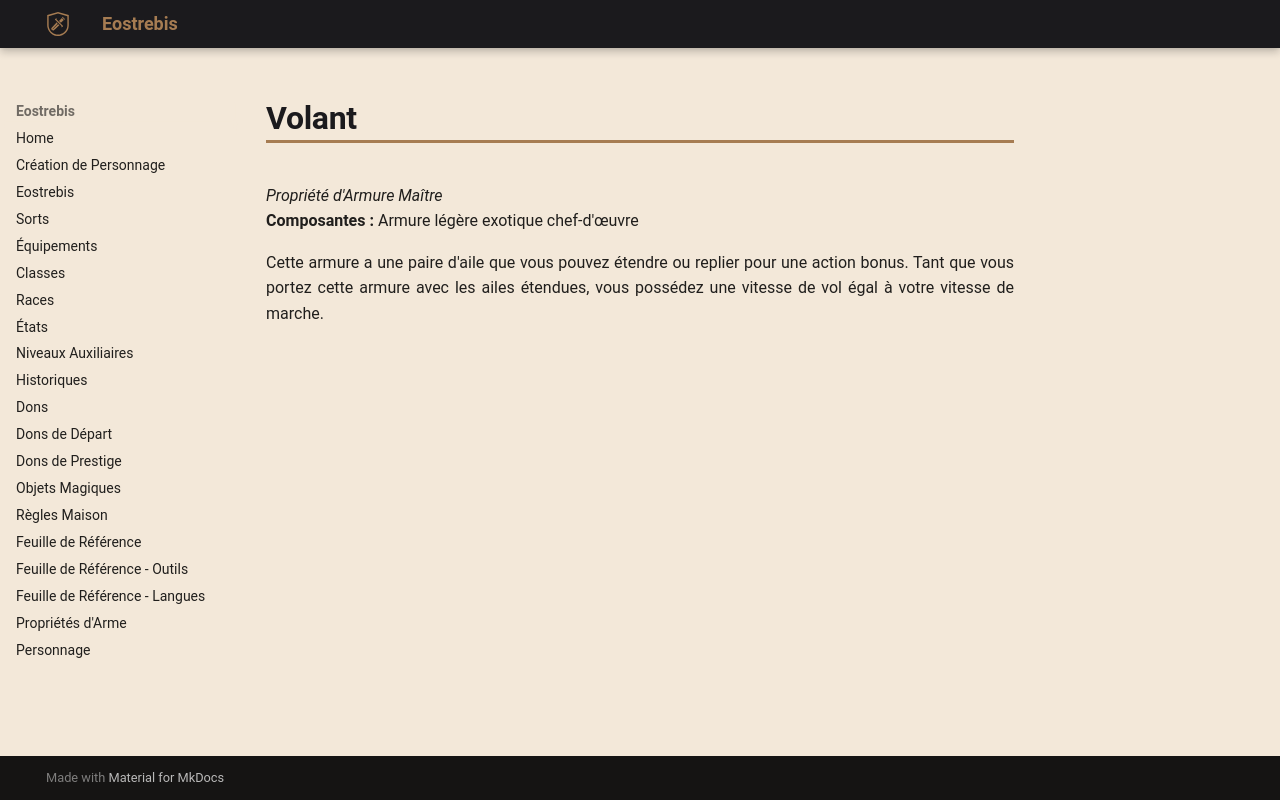

repository: Eostrebis/5e.VF · page: classes/Artisan/Propriétés/Volant/index.html · generator: mkdocs

---
writing_status: finished
---
*Propriété d'Armure Maître*
**Composantes :** Armure légère exotique chef-d'œuvre

Cette armure a une paire d'aile que vous pouvez étendre ou replier pour une action bonus. Tant que vous portez cette armure avec les ailes étendues, vous possédez une vitesse de vol égal à votre vitesse de marche.
